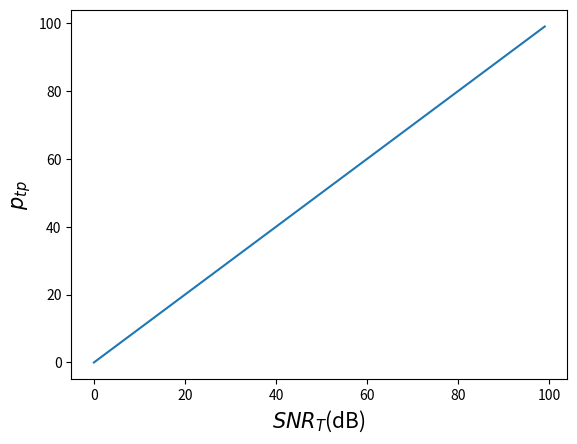

Write the Python code that produced this figure.
from matplotlib import rc
import matplotlib.pyplot as plt
import numpy as np

x = np.arange(100)
y = np.arange(100)
plt.plot(x,y)
plt.xlabel(r'$SNR_T$'+'(dB)', fontsize=15)
plt.ylabel('$p_{tp}$', fontsize=15)
plt.show()